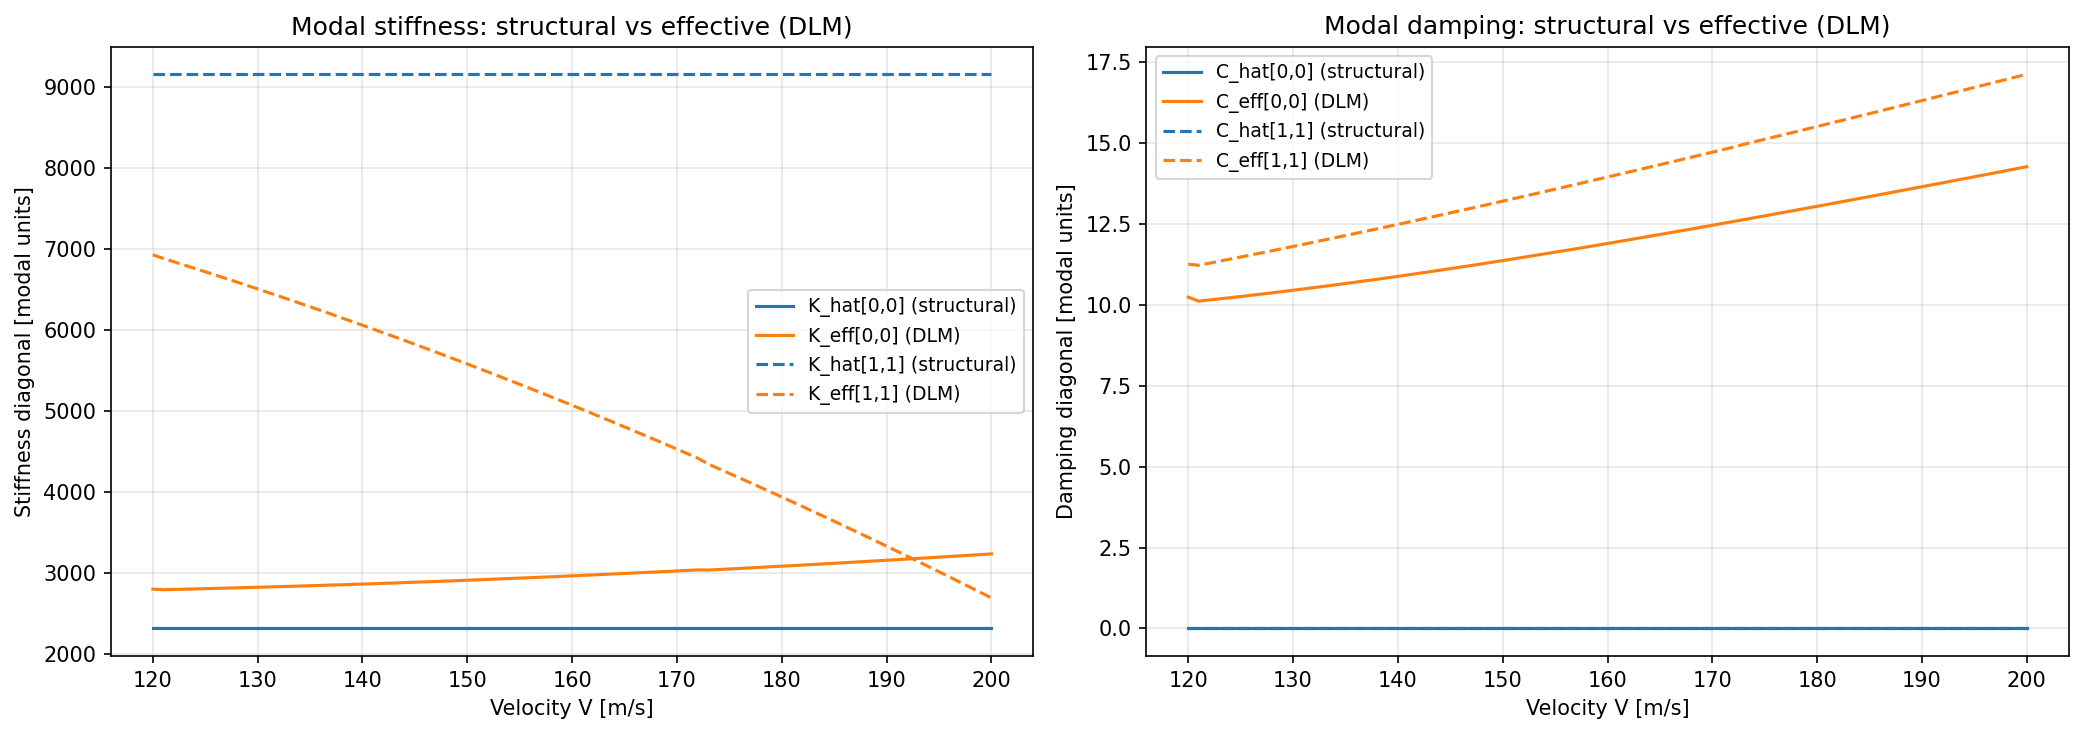

Values plotted in this chart, from the file beside it:
Velocity_m_s, C_hat_00, C_hat_11, C_hat_22, C_hat_33, K_hat_00, K_hat_11, K_hat_22, K_hat_33, C_eff_00, C_eff_11, C_eff_22, C_eff_33, K_eff_00, K_eff_11, K_eff_22, K_eff_33
1.200000e+02, 0.000000e+00, 0.000000e+00, 0.000000e+00, 0.000000e+00, 2.310585e+03, 9.152571e+03, 5.886608e+04, 1.177454e+05, 1.024184e+01, 1.126083e+01, 1.716531e+01, 4.098010e+00, 2.795194e+03, 6.923262e+03, 5.904611e+04, 1.163315e+05
1.210000e+02, 0.000000e+00, 0.000000e+00, 0.000000e+00, 0.000000e+00, 2.310585e+03, 9.152571e+03, 5.886608e+04, 1.177454e+05, 1.012039e+01, 1.122873e+01, 1.708148e+01, 4.028581e+00, 2.788143e+03, 6.877693e+03, 5.903641e+04, 1.162980e+05
1.220000e+02, 0.000000e+00, 0.000000e+00, 0.000000e+00, 0.000000e+00, 2.310585e+03, 9.152571e+03, 5.886608e+04, 1.177454e+05, 1.015517e+01, 1.129187e+01, 1.716878e+01, 4.037856e+00, 2.791180e+03, 6.837082e+03, 5.903502e+04, 1.162707e+05
1.230000e+02, 0.000000e+00, 0.000000e+00, 0.000000e+00, 0.000000e+00, 2.310585e+03, 9.152571e+03, 5.886608e+04, 1.177454e+05, 1.019014e+01, 1.135512e+01, 1.725624e+01, 4.047318e+00, 2.794343e+03, 6.796209e+03, 5.903369e+04, 1.162432e+05
1.240000e+02, 0.000000e+00, 0.000000e+00, 0.000000e+00, 0.000000e+00, 2.310585e+03, 9.152571e+03, 5.886608e+04, 1.177454e+05, 1.022582e+01, 1.141880e+01, 1.734442e+01, 4.057232e+00, 2.797558e+03, 6.755016e+03, 5.903237e+04, 1.162156e+05
1.250000e+02, 0.000000e+00, 0.000000e+00, 0.000000e+00, 0.000000e+00, 2.310585e+03, 9.152571e+03, 5.886608e+04, 1.177454e+05, 1.026227e+01, 1.148296e+01, 1.743338e+01, 4.067634e+00, 2.800832e+03, 6.713505e+03, 5.903105e+04, 1.161877e+05
1.260000e+02, 0.000000e+00, 0.000000e+00, 0.000000e+00, 0.000000e+00, 2.310585e+03, 9.152571e+03, 5.886608e+04, 1.177454e+05, 1.029945e+01, 1.154755e+01, 1.752309e+01, 4.078489e+00, 2.804160e+03, 6.671675e+03, 5.902975e+04, 1.161596e+05
1.270000e+02, 0.000000e+00, 0.000000e+00, 0.000000e+00, 0.000000e+00, 2.310585e+03, 9.152571e+03, 5.886608e+04, 1.177454e+05, 1.033734e+01, 1.161259e+01, 1.761354e+01, 4.089795e+00, 2.807546e+03, 6.629527e+03, 5.902845e+04, 1.161313e+05
1.280000e+02, 0.000000e+00, 0.000000e+00, 0.000000e+00, 0.000000e+00, 2.310585e+03, 9.152571e+03, 5.886608e+04, 1.177454e+05, 1.037594e+01, 1.167807e+01, 1.770472e+01, 4.101548e+00, 2.810992e+03, 6.587062e+03, 5.902716e+04, 1.161028e+05
1.290000e+02, 0.000000e+00, 0.000000e+00, 0.000000e+00, 0.000000e+00, 2.310585e+03, 9.152571e+03, 5.886608e+04, 1.177454e+05, 1.041525e+01, 1.174399e+01, 1.779665e+01, 4.113742e+00, 2.814498e+03, 6.544281e+03, 5.902588e+04, 1.160741e+05
1.300000e+02, 0.000000e+00, 0.000000e+00, 0.000000e+00, 0.000000e+00, 2.310585e+03, 9.152571e+03, 5.886608e+04, 1.177454e+05, 1.045530e+01, 1.181036e+01, 1.788933e+01, 4.126394e+00, 2.818082e+03, 6.501193e+03, 5.902463e+04, 1.160452e+05
1.310000e+02, 0.000000e+00, 0.000000e+00, 0.000000e+00, 0.000000e+00, 2.310585e+03, 9.152571e+03, 5.886608e+04, 1.177454e+05, 1.049605e+01, 1.187717e+01, 1.798274e+01, 4.139479e+00, 2.821730e+03, 6.457792e+03, 5.902339e+04, 1.160161e+05
1.320000e+02, 0.000000e+00, 0.000000e+00, 0.000000e+00, 0.000000e+00, 2.310585e+03, 9.152571e+03, 5.886608e+04, 1.177454e+05, 1.053748e+01, 1.194440e+01, 1.807687e+01, 4.152987e+00, 2.825443e+03, 6.414076e+03, 5.902217e+04, 1.159868e+05
1.330000e+02, 0.000000e+00, 0.000000e+00, 0.000000e+00, 0.000000e+00, 2.310585e+03, 9.152571e+03, 5.886608e+04, 1.177454e+05, 1.057911e+01, 1.201175e+01, 1.817120e+01, 4.166680e+00, 2.829251e+03, 6.370065e+03, 5.902100e+04, 1.159574e+05
1.340000e+02, 0.000000e+00, 0.000000e+00, 0.000000e+00, 0.000000e+00, 2.310585e+03, 9.152571e+03, 5.886608e+04, 1.177454e+05, 1.062139e+01, 1.207952e+01, 1.826622e+01, 4.180776e+00, 2.833127e+03, 6.325742e+03, 5.901984e+04, 1.159277e+05
1.350000e+02, 0.000000e+00, 0.000000e+00, 0.000000e+00, 0.000000e+00, 2.310585e+03, 9.152571e+03, 5.886608e+04, 1.177454e+05, 1.066430e+01, 1.214768e+01, 1.836189e+01, 4.195265e+00, 2.837078e+03, 6.281112e+03, 5.901871e+04, 1.158979e+05
1.360000e+02, 0.000000e+00, 0.000000e+00, 0.000000e+00, 0.000000e+00, 2.310585e+03, 9.152571e+03, 5.886608e+04, 1.177454e+05, 1.070773e+01, 1.221616e+01, 1.845811e+01, 4.210098e+00, 2.841110e+03, 6.236185e+03, 5.901761e+04, 1.158678e+05
1.370000e+02, 0.000000e+00, 0.000000e+00, 0.000000e+00, 0.000000e+00, 2.310585e+03, 9.152571e+03, 5.886608e+04, 1.177454e+05, 1.075177e+01, 1.228503e+01, 1.855498e+01, 4.225312e+00, 2.845211e+03, 6.190946e+03, 5.901653e+04, 1.158376e+05
1.380000e+02, 0.000000e+00, 0.000000e+00, 0.000000e+00, 0.000000e+00, 2.310585e+03, 9.152571e+03, 5.886608e+04, 1.177454e+05, 1.079434e+01, 1.235297e+01, 1.864999e+01, 4.239914e+00, 2.848879e+03, 6.145110e+03, 5.901506e+04, 1.158068e+05
1.390000e+02, 0.000000e+00, 0.000000e+00, 0.000000e+00, 0.000000e+00, 2.310585e+03, 9.152571e+03, 5.886608e+04, 1.177454e+05, 1.083989e+01, 1.242279e+01, 1.874850e+01, 4.256020e+00, 2.853182e+03, 6.099284e+03, 5.901407e+04, 1.157762e+05
1.400000e+02, 0.000000e+00, 0.000000e+00, 0.000000e+00, 0.000000e+00, 2.310585e+03, 9.152571e+03, 5.886608e+04, 1.177454e+05, 1.088597e+01, 1.249294e+01, 1.884757e+01, 4.272456e+00, 2.857550e+03, 6.053144e+03, 5.901310e+04, 1.157454e+05
1.410000e+02, 0.000000e+00, 0.000000e+00, 0.000000e+00, 0.000000e+00, 2.310585e+03, 9.152571e+03, 5.886608e+04, 1.177454e+05, 1.093257e+01, 1.256342e+01, 1.894719e+01, 4.289218e+00, 2.861991e+03, 6.006695e+03, 5.901216e+04, 1.157144e+05
1.420000e+02, 0.000000e+00, 0.000000e+00, 0.000000e+00, 0.000000e+00, 2.310585e+03, 9.152571e+03, 5.886608e+04, 1.177454e+05, 1.097967e+01, 1.263421e+01, 1.904733e+01, 4.306295e+00, 2.866520e+03, 5.959947e+03, 5.901125e+04, 1.156833e+05
1.430000e+02, 0.000000e+00, 0.000000e+00, 0.000000e+00, 0.000000e+00, 2.310585e+03, 9.152571e+03, 5.886608e+04, 1.177454e+05, 1.102729e+01, 1.270532e+01, 1.914803e+01, 4.323690e+00, 2.871114e+03, 5.912884e+03, 5.901037e+04, 1.156519e+05
1.440000e+02, 0.000000e+00, 0.000000e+00, 0.000000e+00, 0.000000e+00, 2.310585e+03, 9.152571e+03, 5.886608e+04, 1.177454e+05, 1.107540e+01, 1.277676e+01, 1.924926e+01, 4.341398e+00, 2.875770e+03, 5.865506e+03, 5.900949e+04, 1.156203e+05
1.450000e+02, 0.000000e+00, 0.000000e+00, 0.000000e+00, 0.000000e+00, 2.310585e+03, 9.152571e+03, 5.886608e+04, 1.177454e+05, 1.112401e+01, 1.284851e+01, 1.935102e+01, 4.359411e+00, 2.880491e+03, 5.817812e+03, 5.900864e+04, 1.155885e+05
1.460000e+02, 0.000000e+00, 0.000000e+00, 0.000000e+00, 0.000000e+00, 2.310585e+03, 9.152571e+03, 5.886608e+04, 1.177454e+05, 1.117311e+01, 1.292057e+01, 1.945331e+01, 4.377725e+00, 2.885275e+03, 5.769802e+03, 5.900780e+04, 1.155566e+05
1.470000e+02, 0.000000e+00, 0.000000e+00, 0.000000e+00, 0.000000e+00, 2.310585e+03, 9.152571e+03, 5.886608e+04, 1.177454e+05, 1.122107e+01, 1.299192e+01, 1.955409e+01, 4.395640e+00, 2.889653e+03, 5.721208e+03, 5.900659e+04, 1.155241e+05
1.480000e+02, 0.000000e+00, 0.000000e+00, 0.000000e+00, 0.000000e+00, 2.310585e+03, 9.152571e+03, 5.886608e+04, 1.177454e+05, 1.127128e+01, 1.306469e+01, 1.965760e+01, 4.414617e+00, 2.894659e+03, 5.672625e+03, 5.900587e+04, 1.154918e+05
1.490000e+02, 0.000000e+00, 0.000000e+00, 0.000000e+00, 0.000000e+00, 2.310585e+03, 9.152571e+03, 5.886608e+04, 1.177454e+05, 1.132191e+01, 1.313773e+01, 1.976156e+01, 4.433856e+00, 2.899725e+03, 5.623725e+03, 5.900517e+04, 1.154592e+05
1.500000e+02, 0.000000e+00, 0.000000e+00, 0.000000e+00, 0.000000e+00, 2.310585e+03, 9.152571e+03, 5.886608e+04, 1.177454e+05, 1.137296e+01, 1.321104e+01, 1.986598e+01, 4.453357e+00, 2.904847e+03, 5.574504e+03, 5.900448e+04, 1.154265e+05
1.510000e+02, 0.000000e+00, 0.000000e+00, 0.000000e+00, 0.000000e+00, 2.310585e+03, 9.152571e+03, 5.886608e+04, 1.177454e+05, 1.142437e+01, 1.328459e+01, 1.997078e+01, 4.473098e+00, 2.910018e+03, 5.524963e+03, 5.900379e+04, 1.153936e+05
1.520000e+02, 0.000000e+00, 0.000000e+00, 0.000000e+00, 0.000000e+00, 2.310585e+03, 9.152571e+03, 5.886608e+04, 1.177454e+05, 1.147615e+01, 1.335839e+01, 2.007598e+01, 4.493078e+00, 2.915241e+03, 5.475103e+03, 5.900311e+04, 1.153604e+05
1.530000e+02, 0.000000e+00, 0.000000e+00, 0.000000e+00, 0.000000e+00, 2.310585e+03, 9.152571e+03, 5.886608e+04, 1.177454e+05, 1.152833e+01, 1.343245e+01, 2.018161e+01, 4.513309e+00, 2.920521e+03, 5.424922e+03, 5.900244e+04, 1.153271e+05
1.540000e+02, 0.000000e+00, 0.000000e+00, 0.000000e+00, 0.000000e+00, 2.310585e+03, 9.152571e+03, 5.886608e+04, 1.177454e+05, 1.158088e+01, 1.350676e+01, 2.028765e+01, 4.533777e+00, 2.925868e+03, 5.374427e+03, 5.900179e+04, 1.152935e+05
1.550000e+02, 0.000000e+00, 0.000000e+00, 0.000000e+00, 0.000000e+00, 2.310585e+03, 9.152571e+03, 5.886608e+04, 1.177454e+05, 1.163372e+01, 1.358124e+01, 2.039400e+01, 4.554440e+00, 2.931311e+03, 5.323640e+03, 5.900119e+04, 1.152598e+05
1.560000e+02, 0.000000e+00, 0.000000e+00, 0.000000e+00, 0.000000e+00, 2.310585e+03, 9.152571e+03, 5.886608e+04, 1.177454e+05, 1.168554e+01, 1.365509e+01, 2.049894e+01, 4.574831e+00, 2.936323e+03, 5.272250e+03, 5.900019e+04, 1.152256e+05
1.570000e+02, 0.000000e+00, 0.000000e+00, 0.000000e+00, 0.000000e+00, 2.310585e+03, 9.152571e+03, 5.886608e+04, 1.177454e+05, 1.173933e+01, 1.373021e+01, 2.060635e+01, 4.596048e+00, 2.941933e+03, 5.220851e+03, 5.899966e+04, 1.151914e+05
1.580000e+02, 0.000000e+00, 0.000000e+00, 0.000000e+00, 0.000000e+00, 2.310585e+03, 9.152571e+03, 5.886608e+04, 1.177454e+05, 1.179345e+01, 1.380554e+01, 2.071413e+01, 4.617478e+00, 2.947596e+03, 5.169127e+03, 5.899915e+04, 1.151571e+05
1.590000e+02, 0.000000e+00, 0.000000e+00, 0.000000e+00, 0.000000e+00, 2.310585e+03, 9.152571e+03, 5.886608e+04, 1.177454e+05, 1.184789e+01, 1.388110e+01, 2.082226e+01, 4.639118e+00, 2.953311e+03, 5.117079e+03, 5.899864e+04, 1.151226e+05
1.600000e+02, 0.000000e+00, 0.000000e+00, 0.000000e+00, 0.000000e+00, 2.310585e+03, 9.152571e+03, 5.886608e+04, 1.177454e+05, 1.190266e+01, 1.395687e+01, 2.093074e+01, 4.660967e+00, 2.959078e+03, 5.064706e+03, 5.899814e+04, 1.150879e+05
1.610000e+02, 0.000000e+00, 0.000000e+00, 0.000000e+00, 0.000000e+00, 2.310585e+03, 9.152571e+03, 5.886608e+04, 1.177454e+05, 1.195775e+01, 1.403287e+01, 2.103957e+01, 4.683019e+00, 2.964897e+03, 5.012008e+03, 5.899765e+04, 1.150529e+05
1.620000e+02, 0.000000e+00, 0.000000e+00, 0.000000e+00, 0.000000e+00, 2.310585e+03, 9.152571e+03, 5.886608e+04, 1.177454e+05, 1.201307e+01, 1.410902e+01, 2.114865e+01, 4.705237e+00, 2.970793e+03, 4.959005e+03, 5.899719e+04, 1.150178e+05
1.630000e+02, 0.000000e+00, 0.000000e+00, 0.000000e+00, 0.000000e+00, 2.310585e+03, 9.152571e+03, 5.886608e+04, 1.177454e+05, 1.206862e+01, 1.418533e+01, 2.125800e+01, 4.727619e+00, 2.976764e+03, 4.905695e+03, 5.899676e+04, 1.149824e+05
1.640000e+02, 0.000000e+00, 0.000000e+00, 0.000000e+00, 0.000000e+00, 2.310585e+03, 9.152571e+03, 5.886608e+04, 1.177454e+05, 1.212448e+01, 1.426184e+01, 2.136767e+01, 4.750195e+00, 2.982788e+03, 4.852061e+03, 5.899634e+04, 1.149469e+05
1.650000e+02, 0.000000e+00, 0.000000e+00, 0.000000e+00, 0.000000e+00, 2.310585e+03, 9.152571e+03, 5.886608e+04, 1.177454e+05, 1.218063e+01, 1.433856e+01, 2.147767e+01, 4.772962e+00, 2.988866e+03, 4.798102e+03, 5.899594e+04, 1.149111e+05
1.660000e+02, 0.000000e+00, 0.000000e+00, 0.000000e+00, 0.000000e+00, 2.310585e+03, 9.152571e+03, 5.886608e+04, 1.177454e+05, 1.223707e+01, 1.441549e+01, 2.158799e+01, 4.795916e+00, 2.994998e+03, 4.743818e+03, 5.899554e+04, 1.148752e+05
1.670000e+02, 0.000000e+00, 0.000000e+00, 0.000000e+00, 0.000000e+00, 2.310585e+03, 9.152571e+03, 5.886608e+04, 1.177454e+05, 1.229280e+01, 1.449197e+01, 2.169721e+01, 4.818814e+00, 3.000721e+03, 4.688942e+03, 5.899475e+04, 1.148387e+05
1.680000e+02, 0.000000e+00, 0.000000e+00, 0.000000e+00, 0.000000e+00, 2.310585e+03, 9.152571e+03, 5.886608e+04, 1.177454e+05, 1.234994e+01, 1.456937e+01, 2.180833e+01, 4.842182e+00, 3.007007e+03, 4.634038e+03, 5.899442e+04, 1.148023e+05
1.690000e+02, 0.000000e+00, 0.000000e+00, 0.000000e+00, 0.000000e+00, 2.310585e+03, 9.152571e+03, 5.886608e+04, 1.177454e+05, 1.240727e+01, 1.464693e+01, 2.191966e+01, 4.865703e+00, 3.013331e+03, 4.578808e+03, 5.899408e+04, 1.147658e+05
1.700000e+02, 0.000000e+00, 0.000000e+00, 0.000000e+00, 0.000000e+00, 2.310585e+03, 9.152571e+03, 5.886608e+04, 1.177454e+05, 1.246485e+01, 1.472467e+01, 2.203126e+01, 4.889391e+00, 3.019706e+03, 4.523253e+03, 5.899375e+04, 1.147290e+05
1.710000e+02, 0.000000e+00, 0.000000e+00, 0.000000e+00, 0.000000e+00, 2.310585e+03, 9.152571e+03, 5.886608e+04, 1.177454e+05, 1.252266e+01, 1.480257e+01, 2.214311e+01, 4.913231e+00, 3.026140e+03, 4.467379e+03, 5.899344e+04, 1.146920e+05
1.720000e+02, 0.000000e+00, 0.000000e+00, 0.000000e+00, 0.000000e+00, 2.310585e+03, 9.152571e+03, 5.886608e+04, 1.177454e+05, 1.258056e+01, 1.488055e+01, 2.225508e+01, 4.937174e+00, 3.032658e+03, 4.411210e+03, 5.899316e+04, 1.146548e+05
1.730000e+02, 0.000000e+00, 0.000000e+00, 0.000000e+00, 0.000000e+00, 2.310585e+03, 9.152571e+03, 5.886608e+04, 1.177454e+05, 1.264038e+01, 1.496751e+01, 2.236825e+01, 4.968132e+00, 3.030643e+03, 4.338010e+03, 5.898525e+04, 1.146038e+05
1.740000e+02, 0.000000e+00, 0.000000e+00, 0.000000e+00, 0.000000e+00, 2.310585e+03, 9.152571e+03, 5.886608e+04, 1.177454e+05, 1.269863e+01, 1.504593e+01, 2.248060e+01, 4.992457e+00, 3.037345e+03, 4.281074e+03, 5.898508e+04, 1.145661e+05
1.750000e+02, 0.000000e+00, 0.000000e+00, 0.000000e+00, 0.000000e+00, 2.310585e+03, 9.152571e+03, 5.886608e+04, 1.177454e+05, 1.275708e+01, 1.512453e+01, 2.259317e+01, 5.016942e+00, 3.044088e+03, 4.223795e+03, 5.898491e+04, 1.145283e+05
1.760000e+02, 0.000000e+00, 0.000000e+00, 0.000000e+00, 0.000000e+00, 2.310585e+03, 9.152571e+03, 5.886608e+04, 1.177454e+05, 1.281576e+01, 1.520330e+01, 2.270600e+01, 5.041583e+00, 3.050884e+03, 4.166188e+03, 5.898475e+04, 1.144902e+05
1.770000e+02, 0.000000e+00, 0.000000e+00, 0.000000e+00, 0.000000e+00, 2.310585e+03, 9.152571e+03, 5.886608e+04, 1.177454e+05, 1.287467e+01, 1.528223e+01, 2.281908e+01, 5.066377e+00, 3.057732e+03, 4.108254e+03, 5.898460e+04, 1.144519e+05
1.780000e+02, 0.000000e+00, 0.000000e+00, 0.000000e+00, 0.000000e+00, 2.310585e+03, 9.152571e+03, 5.886608e+04, 1.177454e+05, 1.293380e+01, 1.536134e+01, 2.293240e+01, 5.091323e+00, 3.064633e+03, 4.049991e+03, 5.898446e+04, 1.144134e+05
1.790000e+02, 0.000000e+00, 0.000000e+00, 0.000000e+00, 0.000000e+00, 2.310585e+03, 9.152571e+03, 5.886608e+04, 1.177454e+05, 1.299314e+01, 1.544061e+01, 2.304596e+01, 5.116417e+00, 3.071587e+03, 3.991399e+03, 5.898434e+04, 1.143746e+05
... 21 more rows
